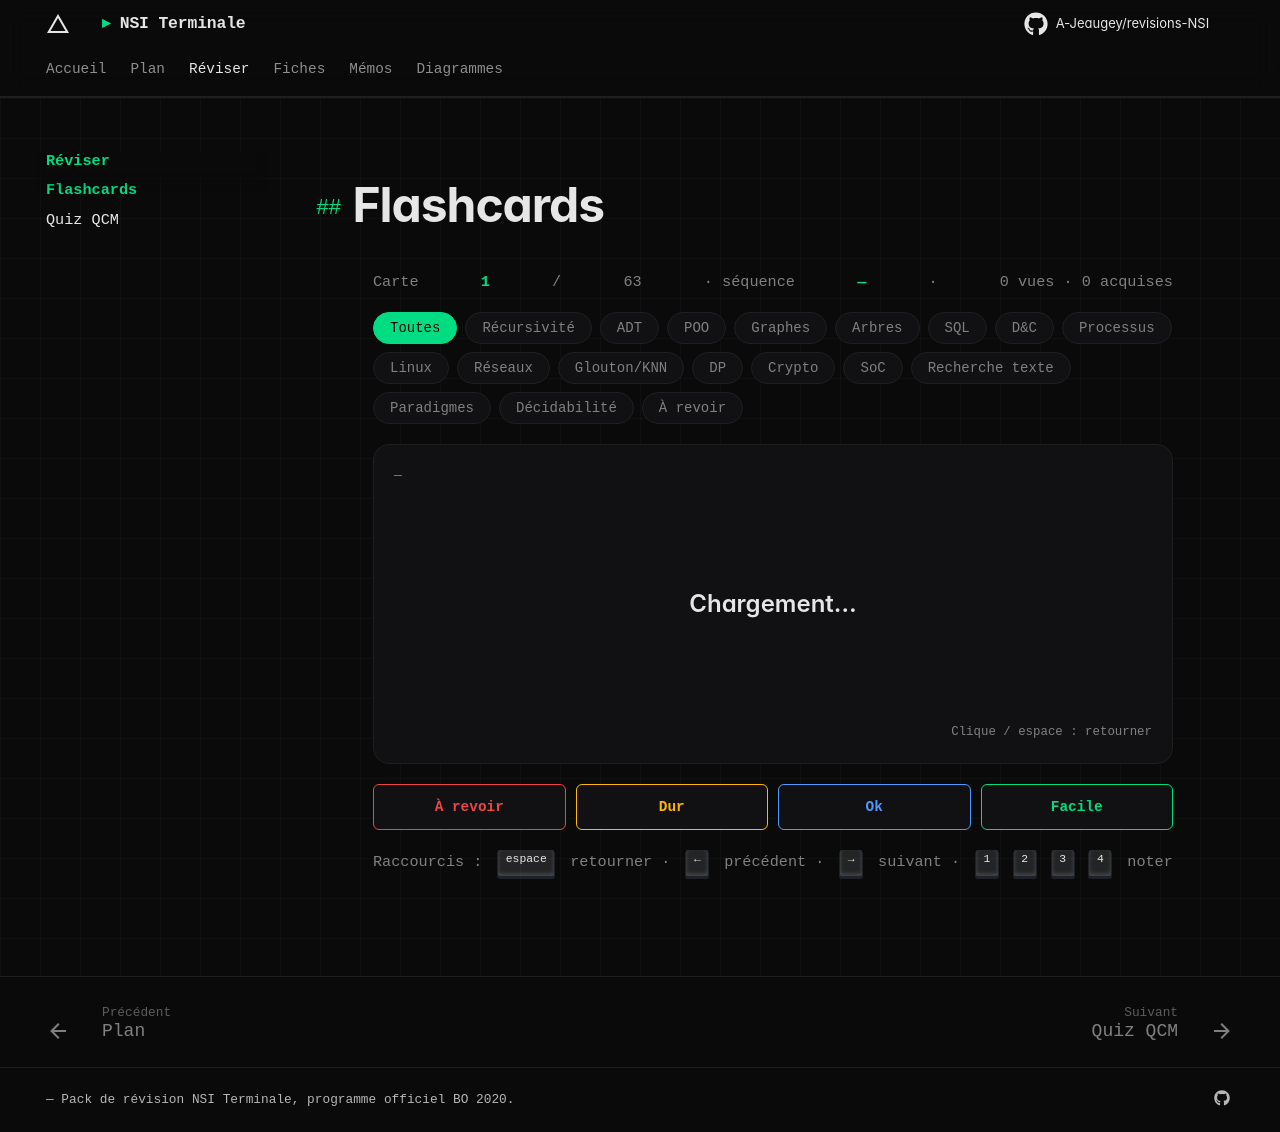

repository: A-Jeaugey/revisions-NSI · page: flashcards/index.html · generator: mkdocs

---
title: Flashcards
hide:
  - toc
---

# Flashcards

<div class="nsi-flash-wrap" id="nsi-flash-app">
  <div class="nsi-flash-meta">
    Carte <strong><span data-flash-current>1</span></strong> / <span data-flash-total>63</span>
    · séquence <strong data-flash-tag>—</strong>
    · <span data-flash-progress>0 vues · 0 acquises</span>
  </div>

  <div class="nsi-flash-filters" data-flash-filters>
    <button class="nsi-flash-filter is-active" data-filter="all">Toutes</button>
    <button class="nsi-flash-filter" data-filter="02">Récursivité</button>
    <button class="nsi-flash-filter" data-filter="03">ADT</button>
    <button class="nsi-flash-filter" data-filter="04">POO</button>
    <button class="nsi-flash-filter" data-filter="05">Graphes</button>
    <button class="nsi-flash-filter" data-filter="06">Arbres</button>
    <button class="nsi-flash-filter" data-filter="07">SQL</button>
    <button class="nsi-flash-filter" data-filter="08">D&amp;C</button>
    <button class="nsi-flash-filter" data-filter="09">Processus</button>
    <button class="nsi-flash-filter" data-filter="10">Linux</button>
    <button class="nsi-flash-filter" data-filter="11">Réseaux</button>
    <button class="nsi-flash-filter" data-filter="12">Glouton/KNN</button>
    <button class="nsi-flash-filter" data-filter="13">DP</button>
    <button class="nsi-flash-filter" data-filter="14">Crypto</button>
    <button class="nsi-flash-filter" data-filter="15">SoC</button>
    <button class="nsi-flash-filter" data-filter="16">Recherche texte</button>
    <button class="nsi-flash-filter" data-filter="17">Paradigmes</button>
    <button class="nsi-flash-filter" data-filter="19">Décidabilité</button>
    <button class="nsi-flash-filter" data-filter="todo">À revoir</button>
  </div>

  <div class="nsi-flash" data-flash-card>
    <div class="nsi-flash__inner">
      <div class="nsi-flash__side nsi-flash__side--front">
        <span class="nsi-flash__tag" data-flash-tag-front>—</span>
        <div class="nsi-flash__q" data-flash-q>Chargement…</div>
        <div class="nsi-flash__hint">Clique / espace : retourner</div>
      </div>
      <div class="nsi-flash__side nsi-flash__side--back">
        <span class="nsi-flash__tag" data-flash-tag-back>—</span>
        <div class="nsi-flash__a" data-flash-a>—</div>
      </div>
    </div>
  </div>

  <div class="nsi-flash-actions">
    <button class="nsi-flash-btn nsi-flash-btn--again" data-flash-rate="again">À revoir</button>
    <button class="nsi-flash-btn nsi-flash-btn--hard"  data-flash-rate="hard">Dur</button>
    <button class="nsi-flash-btn nsi-flash-btn--good"  data-flash-rate="good">Ok</button>
    <button class="nsi-flash-btn nsi-flash-btn--easy"  data-flash-rate="easy">Facile</button>
  </div>

  <div class="nsi-flash-meta" style="margin-top:1rem;">
    Raccourcis : <kbd>espace</kbd> retourner · <kbd>←</kbd> précédent · <kbd>→</kbd> suivant ·
    <kbd>1</kbd><kbd>2</kbd><kbd>3</kbd><kbd>4</kbd> noter
  </div>
</div>

<script>
(function () {
  const CARDS = [
    { tag: "02", q: "Définis une fonction récursive.", a: "Une fonction qui s'appelle elle-même sur un sous-problème plus petit, avec un cas de base qui arrête la récursion." },
    { tag: "02", q: "Quelle est la complexité de <code>factorielle(n)</code> récursive naïve ?", a: "Temps : O(n). Espace (pile d'appels) : O(n)." },
    { tag: "02", q: "Écris Fibonacci récursif en Python.", a: "<code>def fib(n): return n if n<2 else fib(n-1)+fib(n-2)</code>. Complexité : O(2ⁿ) sans mémoïsation." },
    { tag: "02", q: "Pourquoi la récursion peut-elle dépasser la pile ?", a: "Chaque appel empile un cadre ; Python limite ~1000 appels. Passer à une version itérative ou augmenter <code>sys.setrecursionlimit</code>." },
    { tag: "03", q: "Différence entre pile et file ?", a: "Pile = LIFO (dernier entré, premier sorti). File = FIFO (premier entré, premier sorti)." },
    { tag: "03", q: "Opérations d'une pile.", a: "<code>empiler(x)</code>, <code>depiler()</code>, <code>sommet()</code>, <code>est_vide()</code>. Toutes en O(1)." },
    { tag: "03", q: "Comment implémenter une file avec deux piles ?", a: "Pile E pour enfiler, pile S pour défiler : si S vide, on vide E dans S (inverse l'ordre), puis dépile S. Amorti O(1)." },
    { tag: "03", q: "Qu'est-ce qu'une liste chaînée ?", a: "Structure linéaire de maillons {valeur, suivant}. Insertion/suppression en tête O(1), accès i-ième O(n)." },
    { tag: "04", q: "Différence classe / instance.", a: "La classe est le plan (attributs, méthodes). L'instance est un objet concret créé à partir de ce plan." },
    { tag: "04", q: "À quoi sert <code>self</code> en Python ?", a: "Référence l'instance courante dans les méthodes — permet d'accéder à ses attributs et d'en modifier l'état." },
    { tag: "04", q: "Qu'est-ce que l'encapsulation ?", a: "Regrouper données et méthodes dans un objet, et restreindre l'accès direct aux attributs (convention <code>_attr</code>) pour protéger l'invariant." },
    { tag: "04", q: "Qu'est-ce que l'héritage ?", a: "Une classe fille hérite des attributs/méthodes de la mère (<code>class Fille(Mere):</code>) et peut en ajouter ou en redéfinir." },
    { tag: "05", q: "Qu'est-ce qu'un graphe orienté ?", a: "Ensemble de sommets reliés par des arcs (arêtes orientées) : (u,v) ≠ (v,u)." },
    { tag: "05", q: "Différence matrice vs liste d'adjacence ?", a: "Matrice : O(V²) mémoire, test d'arête O(1). Liste : O(V+E) mémoire, test O(deg). Liste = graphes creux, matrice = graphes denses." },
    { tag: "05", q: "Structure utilisée par BFS ? Par DFS ?", a: "BFS = file (FIFO). DFS = pile (LIFO) ou récursion." },
    { tag: "05", q: "Que calcule un BFS depuis s ?", a: "Le plus court chemin en nombre d'arêtes entre s et tous les autres sommets accessibles." },
    { tag: "05", q: "Complexité BFS/DFS ?", a: "O(V + E) avec liste d'adjacence." },
    { tag: "06", q: "Définition d'un arbre binaire.", a: "Arbre dont chaque nœud a au plus deux fils (gauche, droit)." },
    { tag: "06", q: "Qu'est-ce qu'un ABR ?", a: "Arbre binaire de recherche : pour tout nœud, clés du sous-arbre gauche < clé nœud < clés du sous-arbre droit." },
    { tag: "06", q: "Pourquoi le parcours infixe d'un ABR donne les valeurs triées ?", a: "Ordre : gauche (plus petit) → nœud → droite (plus grand). Par récurrence, on obtient la séquence croissante." },
    { tag: "06", q: "Hauteur max d'un ABR à n nœuds ?", a: "O(n) dans le pire cas (arbre filiforme). O(log n) si équilibré." },
    { tag: "06", q: "3 parcours en profondeur ?", a: "Préfixe (N,G,D), infixe (G,N,D), postfixe (G,D,N)." },
    { tag: "07", q: "Différence WHERE / HAVING en SQL ?", a: "WHERE filtre les LIGNES avant agrégation. HAVING filtre les GROUPES après agrégation." },
    { tag: "07", q: "Syntaxe d'une jointure interne en SQL.", a: "<code>SELECT … FROM A JOIN B ON A.id = B.a_id</code>. Ne garde que les lignes appariées." },
    { tag: "07", q: "Ordre d'exécution logique d'une requête SELECT ?", a: "FROM → WHERE → GROUP BY → HAVING → SELECT → ORDER BY → LIMIT." },
    { tag: "07", q: "Qu'est-ce qu'une clé étrangère ?", a: "Colonne d'une table qui référence la clé primaire d'une autre — assure l'intégrité référentielle." },
    { tag: "08", q: "Principe « diviser pour régner ».", a: "1) diviser le problème en sous-problèmes plus petits, 2) résoudre récursivement, 3) combiner les solutions." },
    { tag: "08", q: "Complexité du tri fusion ?", a: "O(n log n) dans tous les cas. Espace : O(n) auxiliaire." },
    { tag: "08", q: "Complexité de la recherche dichotomique ?", a: "O(log n). Précondition : liste triée." },
    { tag: "09", q: "Qu'est-ce qu'un processus ?", a: "Programme en cours d'exécution avec son propre espace mémoire, ses registres et son état." },
    { tag: "09", q: "États d'un processus ?", a: "Nouveau → Prêt ⇄ Exécution → Terminé, avec détour possible Bloqué (I/O)." },
    { tag: "09", q: "Que fait <code>fork()</code> ?", a: "Crée un processus fils copie du père. Retourne 0 au fils, le PID du fils au père." },
    { tag: "09", q: "4 conditions de Coffman pour un interblocage ?", a: "Exclusion mutuelle + occupation et attente + pas de préemption + attente circulaire." },
    { tag: "10", q: "Commande pour lister les fichiers cachés en détail ?", a: "<code>ls -la</code> — <code>-l</code> format long, <code>-a</code> y compris les fichiers commençant par <code>.</code>" },
    { tag: "10", q: "Différence entre chemin absolu et relatif ?", a: "Absolu : part de la racine <code>/</code>. Relatif : part du répertoire courant (<code>.</code> ou <code>..</code>)." },
    { tag: "10", q: "À quoi sert <code>chmod 755 f</code> ?", a: "Droits : propriétaire rwx (7), groupe r-x (5), autres r-x (5)." },
    { tag: "10", q: "Que fait le pipe <code>a | b</code> ?", a: "Redirige la sortie standard de <code>a</code> vers l'entrée standard de <code>b</code>." },
    { tag: "11", q: "Différence TCP / UDP ?", a: "TCP : connecté, fiable, ordonné (handshake, ACK). UDP : non connecté, rapide, non fiable." },
    { tag: "11", q: "Le handshake TCP en 3 temps ?", a: "SYN → SYN-ACK → ACK." },
    { tag: "11", q: "Rôle de DNS ?", a: "Traduit un nom de domaine (<code>exemple.fr</code>) en adresse IP." },
    { tag: "11", q: "Modèle OSI en 7 couches ?", a: "Physique, Liaison, Réseau, Transport, Session, Présentation, Application." },
    { tag: "11", q: "Que fait un routeur ?", a: "Relaie les paquets entre réseaux différents (couche 3, IP)." },
    { tag: "12", q: "Principe d'un algorithme glouton ?", a: "À chaque étape, choisir l'option localement optimale sans revenir en arrière." },
    { tag: "12", q: "Contre-exemple où le rendu de monnaie glouton échoue ?", a: "Pièces [4, 3, 1] et somme 6 : glouton = 4+1+1 (3 pièces), optimum = 3+3 (2 pièces)." },
    { tag: "12", q: "Principe du k-NN ?", a: "Classifier un point en regardant les k plus proches voisins étiquetés et en prenant la classe majoritaire." },
    { tag: "12", q: "Pourquoi normaliser avant un KNN ?", a: "Pour éviter qu'un attribut à grande échelle domine la distance et fausse la classification." },
    { tag: "13", q: "Deux conditions pour utiliser la programmation dynamique ?", a: "Sous-structure optimale + chevauchement des sous-problèmes." },
    { tag: "13", q: "Différence mémoïsation / tabulation ?", a: "Mémoïsation : top-down récursif + cache. Tabulation : bottom-up itératif en remplissant un tableau." },
    { tag: "13", q: "Complexité Fibonacci en DP ?", a: "O(n) temps, O(1) espace avec deux variables." },
    { tag: "14", q: "Principe du chiffrement de César ?", a: "Décaler chaque lettre de k positions dans l'alphabet (<code>E(x) = (x+k) mod 26</code>)." },
    { tag: "14", q: "Base mathématique de RSA ?", a: "Difficulté de factoriser n = p×q en ses deux facteurs premiers." },
    { tag: "14", q: "Différence symétrique / asymétrique ?", a: "Symétrique : même clé pour chiffrer/déchiffrer (AES). Asymétrique : paire clé publique/privée (RSA)." },
    { tag: "14", q: "Que fait <code>m ^ k ^ k</code> en crypto ?", a: "Redonne m : XOR appliqué deux fois avec la même clé est l'identité." },
    { tag: "15", q: "Les 4 étapes du cycle d'exécution d'une instruction ?", a: "Fetch, Decode, Execute, Writeback." },
    { tag: "15", q: "Que contient le registre PC (Program Counter) ?", a: "L'adresse de la prochaine instruction à exécuter." },
    { tag: "15", q: "Qu'est-ce qu'un SoC ?", a: "System on Chip : circuit intégré regroupant CPU, GPU, mémoire, contrôleurs sur une même puce." },
    { tag: "16", q: "Complexité de KMP vs recherche naïve ?", a: "KMP : O(n+m). Naïf : O(n×m) pire cas." },
    { tag: "16", q: "À quoi sert la table d'échec de KMP ?", a: "Sur un échec, évite de repartir à zéro en décalant grâce au plus long préfixe qui est aussi suffixe." },
    { tag: "17", q: "Définition d'une fonction pure ?", a: "Sans effet de bord et déterministe : même entrée → même sortie." },
    { tag: "17", q: "Différence impératif / fonctionnel ?", a: "Impératif : on décrit COMMENT (séquence d'états). Fonctionnel : on décrit QUOI (composition de fonctions, immuabilité)." },
    { tag: "19", q: "Définis un problème <em>décidable</em>.", a: "Un problème de décision pour lequel il existe un algorithme qui termine pour toute entrée et donne la bonne réponse oui/non." },
    { tag: "19", q: "Énonce le problème de l'arrêt.", a: "Existe-t-il un programme <code>halt(P, x)</code> qui dit, pour tout programme P et toute entrée x, si P(x) s'arrête ? Théorème de Turing (1936) : non, c'est <strong>indécidable</strong>." },
    { tag: "19", q: "Schéma de la preuve d'indécidabilité du problème de l'arrêt.", a: "Par l'absurde : on suppose <code>halt</code> existe, on construit <code>sym(prog)</code> qui boucle ssi <code>prog(prog)</code> s'arrête. Alors <code>sym(sym)</code> mène à une contradiction dans les deux cas." },
  ];

  const STORAGE_KEY = "nsi_flash_state";
  const state = JSON.parse(localStorage.getItem(STORAGE_KEY) || "{}");

  let filter = "all";
  let order = [];
  let idx = 0;
  let flipped = false;

  const root = document.getElementById("nsi-flash-app");
  if (!root) return;
  const card = root.querySelector("[data-flash-card]");
  const qEl = root.querySelector("[data-flash-q]");
  const aEl = root.querySelector("[data-flash-a]");
  const tagFront = root.querySelector("[data-flash-tag-front]");
  const tagBack = root.querySelector("[data-flash-tag-back]");
  const tagMeta = root.querySelector("[data-flash-tag]");
  const curEl = root.querySelector("[data-flash-current]");
  const totalEl = root.querySelector("[data-flash-total]");
  const progEl = root.querySelector("[data-flash-progress]");

  const matches = (c, i) => {
    if (filter === "all") return true;
    if (filter === "todo") {
      const s = state[i];
      return !s || s.rating === "again" || s.rating === "hard";
    }
    return c.tag === filter;
  };

  const rebuildOrder = () => {
    order = CARDS.map((c, i) => ({ c, i })).filter(({ c, i }) => matches(c, i));
    if (!order.length) order = CARDS.map((c, i) => ({ c, i }));
    idx = 0;
  };

  const render = () => {
    const { c, i } = order[idx];
    qEl.innerHTML = c.q;
    aEl.innerHTML = c.a;
    tagFront.textContent = "seq " + c.tag;
    tagBack.textContent = "seq " + c.tag;
    tagMeta.textContent = c.tag;
    curEl.textContent = (idx + 1);
    totalEl.textContent = order.length;
    const seen = Object.keys(state).length;
    const easy = Object.values(state).filter(s => s.rating === "easy" || s.rating === "good").length;
    progEl.textContent = `${seen} vues · ${easy} acquises`;
    flipped = false;
    card.classList.remove("is-flipped");
    card.dataset.i = i;
  };

  const flip = () => { flipped = !flipped; card.classList.toggle("is-flipped", flipped); };
  const next = () => { idx = (idx + 1) % order.length; render(); };
  const prev = () => { idx = (idx - 1 + order.length) % order.length; render(); };

  const rate = (r) => {
    const i = parseInt(card.dataset.i, 10);
    state[i] = { rating: r, at: Date.now() };
    localStorage.setItem(STORAGE_KEY, JSON.stringify(state));
    next();
  };

  card.addEventListener("click", flip);
  root.querySelectorAll("[data-flash-rate]").forEach(b => {
    b.addEventListener("click", (e) => { e.stopPropagation(); rate(b.dataset.flashRate); });
  });
  root.querySelectorAll("[data-flash-filters] .nsi-flash-filter").forEach(b => {
    b.addEventListener("click", () => {
      root.querySelectorAll(".nsi-flash-filter").forEach(x => x.classList.remove("is-active"));
      b.classList.add("is-active");
      filter = b.dataset.filter;
      rebuildOrder();
      render();
    });
  });

  document.addEventListener("keydown", (e) => {
    if (!document.getElementById("nsi-flash-app")) return;
    if (e.target.tagName === "INPUT" || e.target.tagName === "TEXTAREA") return;
    if (e.code === "Space") { e.preventDefault(); flip(); }
    else if (e.code === "ArrowRight") next();
    else if (e.code === "ArrowLeft") prev();
    else if (e.key === "1") rate("again");
    else if (e.key === "2") rate("hard");
    else if (e.key === "3") rate("good");
    else if (e.key === "4") rate("easy");
  });

  rebuildOrder();
  render();
})();
</script>
